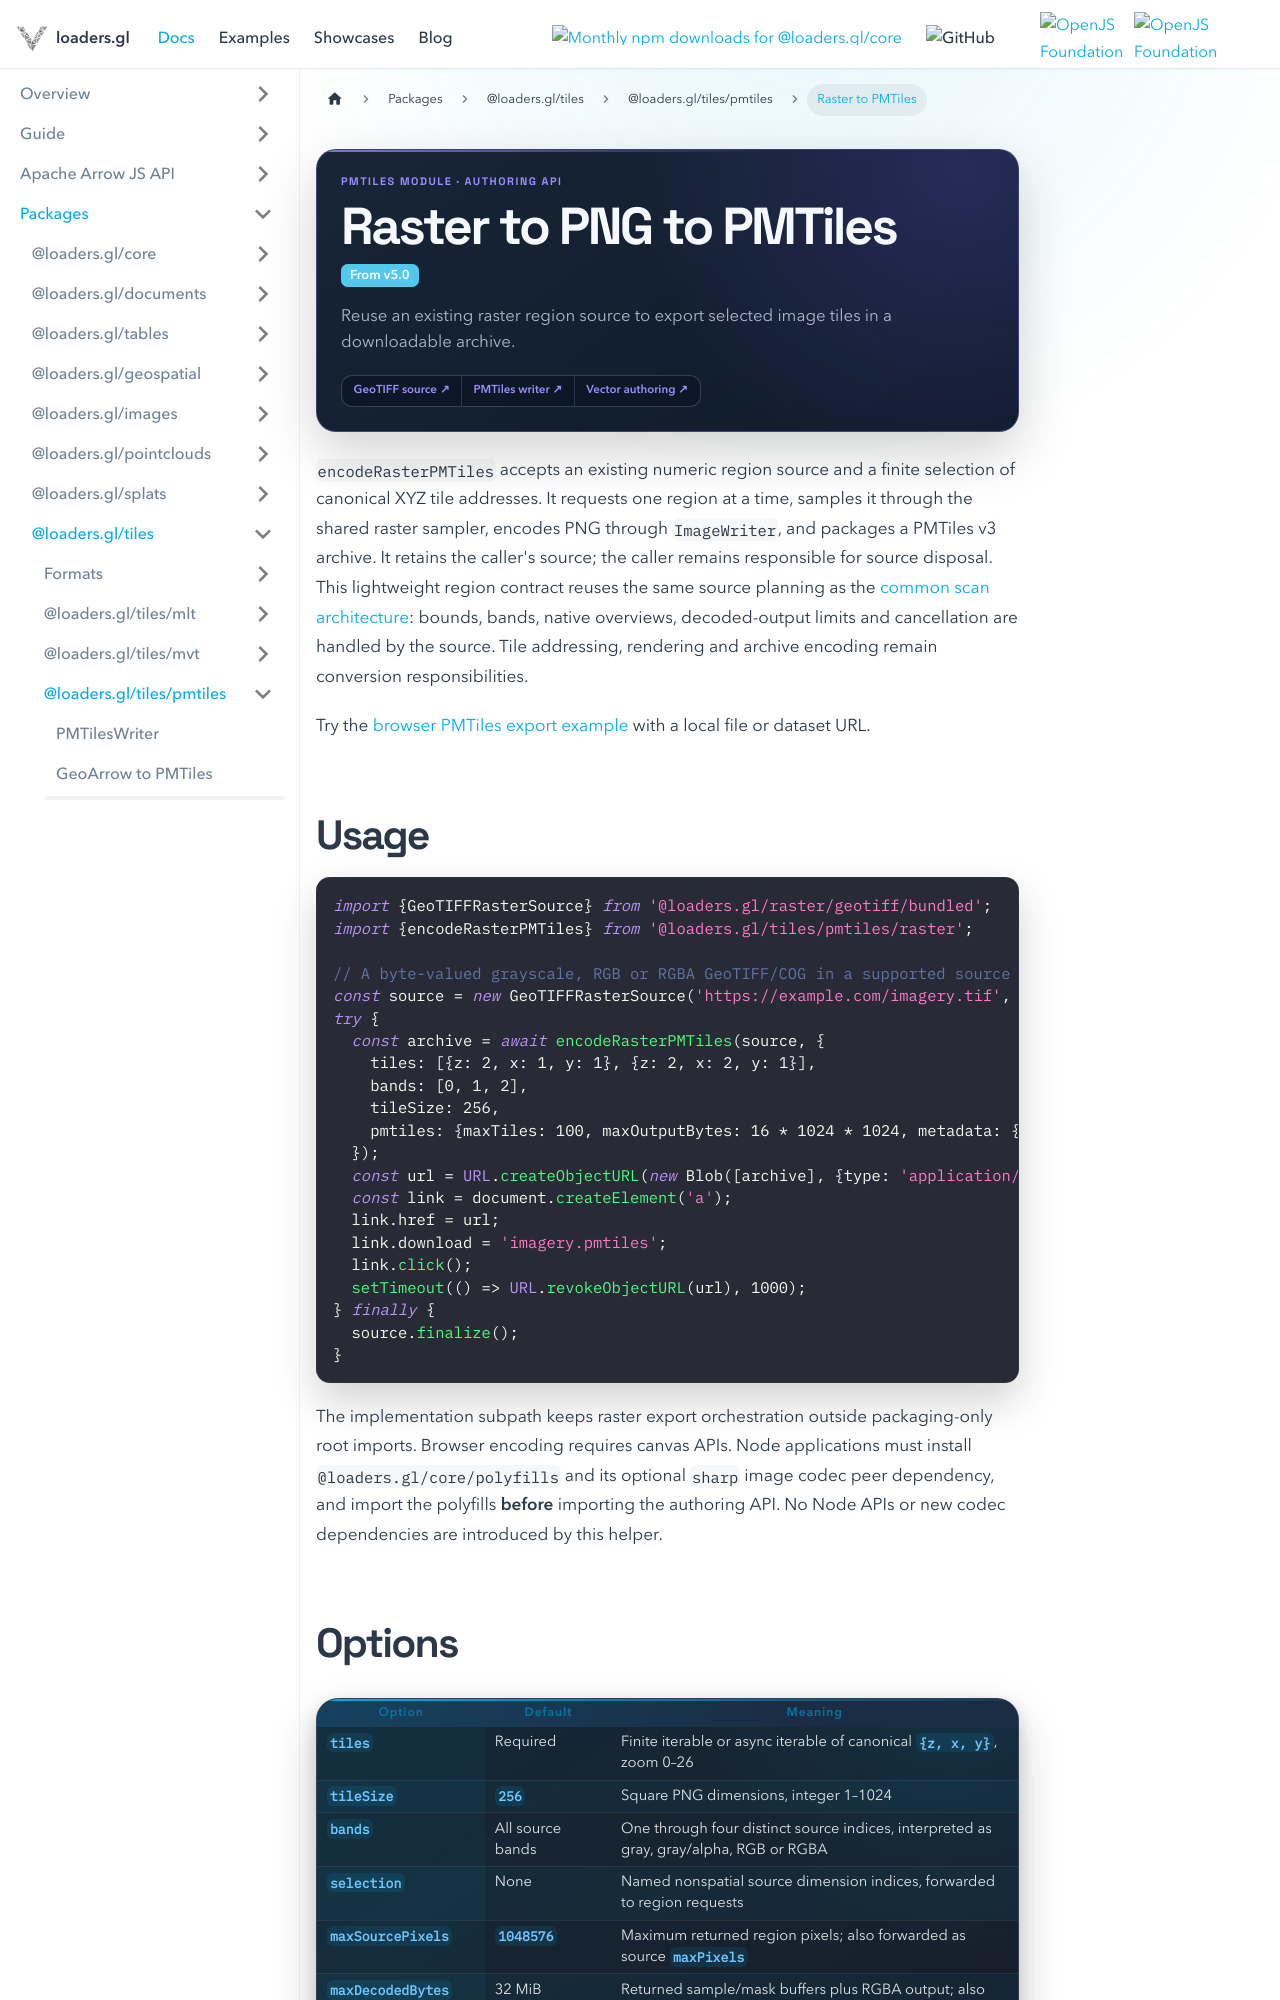

repository: visgl/loaders.gl · page: docs/modules/tiles/pmtiles/api-reference/raster-pmtiles.html · generator: docusaurus

---
title: Raster to PMTiles
description: Export selected regions from a numeric raster source as PNG tiles in PMTiles v3.
hide_title: true
page_style: designed
---

import {DocPageHeader} from '@site/src/components/docs/doc-page-header';

<DocPageHeader
  eyebrow="PMTiles module · authoring API"
  title="Raster to PNG to PMTiles"
  description="Reuse an existing raster region source to export selected image tiles in a downloadable archive."
  tone="violet"
  badges={[<span key="version" className="badge badge--info">From v5.0</span>]}
  links={[
    {label: 'GeoTIFF source', to: '/docs/modules/raster/geotiff/api-reference/geotiff-source'},
    {label: 'PMTiles writer', to: '/docs/modules/tiles/pmtiles/api-reference/pmtiles-writer'},
    {label: 'Vector authoring', to: '/docs/modules/tiles/pmtiles/api-reference/geoarrow-pmtiles'}
  ]}
/>

`encodeRasterPMTiles` accepts an existing numeric region source and a finite selection of canonical
XYZ tile addresses. It requests one region at a time, samples it through the shared raster sampler,
encodes PNG through `ImageWriter`, and packages a PMTiles v3 archive. It retains the caller's source;
the caller remains responsible for source disposal. This lightweight region contract reuses the
same source planning as the [common scan architecture](/docs/developer-guide/common-scan-architecture):
bounds, bands, native overviews, decoded-output limits and cancellation are handled by the source.
Tile addressing, rendering and archive encoding remain conversion responsibilities.

Try the [browser PMTiles export example](/examples/tiles/pmtiles-authoring) with a local file or dataset URL.

## Usage

```typescript
import {GeoTIFFRasterSource} from '@loaders.gl/raster/geotiff/bundled';
import {encodeRasterPMTiles} from '@loaders.gl/tiles/pmtiles/raster';

// A byte-valued grayscale, RGB or RGBA GeoTIFF/COG in a supported source CRS.
const source = new GeoTIFFRasterSource('https://example.com/imagery.tif', {});
try {
  const archive = await encodeRasterPMTiles(source, {
    tiles: [{z: 2, x: 1, y: 1}, {z: 2, x: 2, y: 1}],
    bands: [0, 1, 2],
    tileSize: 256,
    pmtiles: {maxTiles: 100, maxOutputBytes: 16 * 1024 * 1024, metadata: {name: 'Imagery'}}
  });
  const url = URL.createObjectURL(new Blob([archive], {type: 'application/vnd.pmtiles'}));
  const link = document.createElement('a');
  link.href = url;
  link.download = 'imagery.pmtiles';
  link.click();
  setTimeout(() => URL.revokeObjectURL(url), 1000);
} finally {
  source.finalize();
}
```

The implementation subpath keeps raster export orchestration outside packaging-only root imports.
Browser encoding requires canvas APIs. Node applications must install `@loaders.gl/core/polyfills` and its
optional `sharp` image codec peer dependency, and import the polyfills **before**
importing the authoring API. No Node APIs or new codec dependencies are introduced by this helper.
